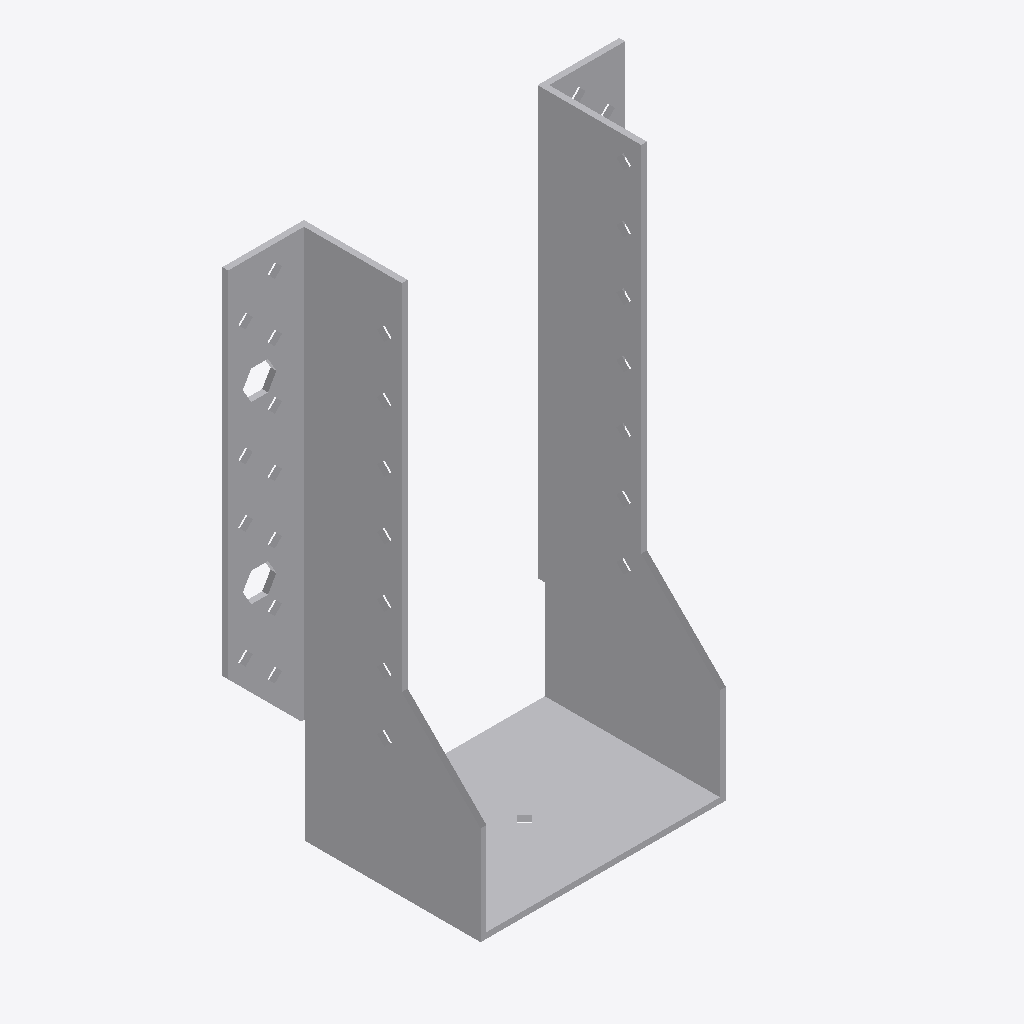
Isometric view of an IFC building model (IFC-SPF (STEP), schema IFC2X3, length unit millimetre), seen from the south-west, elements coloured by IFC class: 1 other element (light grey).
Extent 0.136 m × 0.062 m × 0.182 m (x, y, z). Storeys (1): Level 1 at 0.00 m. Elements (1): 1 IfcBuildingElementProxy.

HEADER;
FILE_DESCRIPTION(('ViewDefinition [CoordinationView]'),'2;1');
FILE_NAME('','2023-07-05T14:56:56',(''),(''),'The EXPRESS Data Manager Version 5.01.0100.02.64','20130308_1515(x64) - Exporter 2014.0.2013.0308 -','');
FILE_SCHEMA(('IFC2X3'));
ENDSEC;
DATA;
#85=IFCPROJECT('2yLul87gL9fOfpfh9sWEiD',#41,'',$,$,'S:\\@Technology\\9.BIMCAD EU\\2.PROJECTS\\ES-233601 BIMCAD EU_Batch 1.3_1191 models\\Working\\3D Content\\First 150 Models\\Normal Holes\\3D RFA\\C_BSNN80_180_3D_CAD_MULT_Prod.ifc','',(#74,#82),#69);
#5694=IFCSITE('2yLul87gL9fOfpfh9sWEiF',#41,'Default',$,'',#5693,$,$,.ELEMENT.,(42,24,53,508911),(-71,-15,-29,-58837),0.0,$,$);
#95=IFCBUILDING('2yLul87gL9fOfpfh9sWEiC',#41,'',$,$,#32,$,'',.ELEMENT.,$,$,#91);
#104=IFCBUILDINGSTOREY('2yLul87gL9fOfpfhA9Vn58',#41,'Level 1',$,$,#102,$,'Level 1',.ELEMENT.,0.0);
#5598=IFCBUILDINGELEMENTPROXY('1XOKRVKdH0$xS657XNt0f7',#41,'C_BSNN80_180_3D_CAD_MULT_Prod:C_BSNN80_180_3D_CAD_MULT_Prod:111321',$,'C_BSNN80_180_3D_CAD_MULT_Prod',#5596,#5591,'111321',.ELEMENT.);
ENDSEC;
